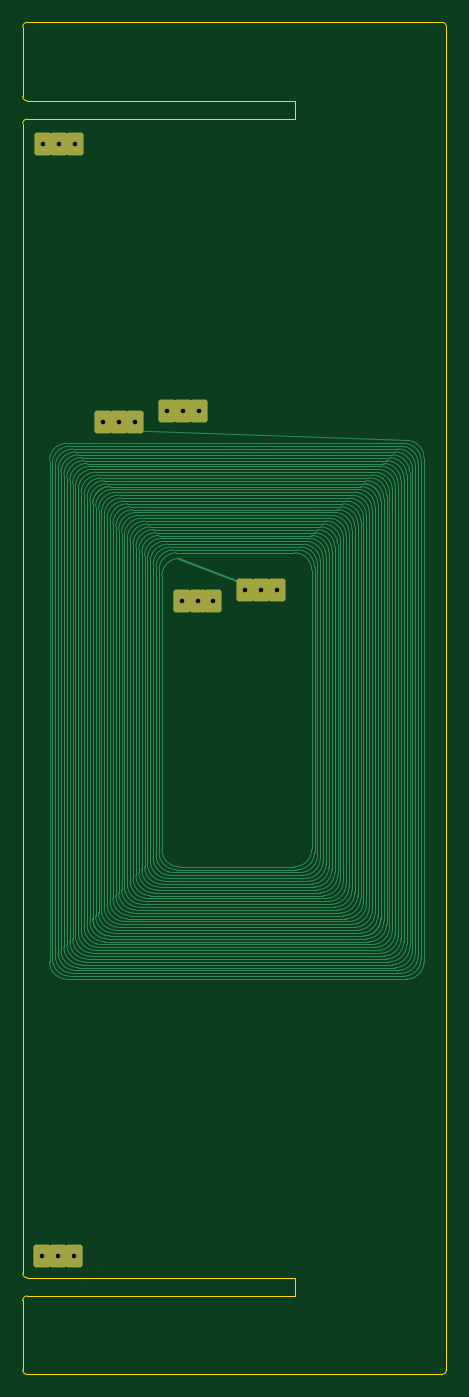
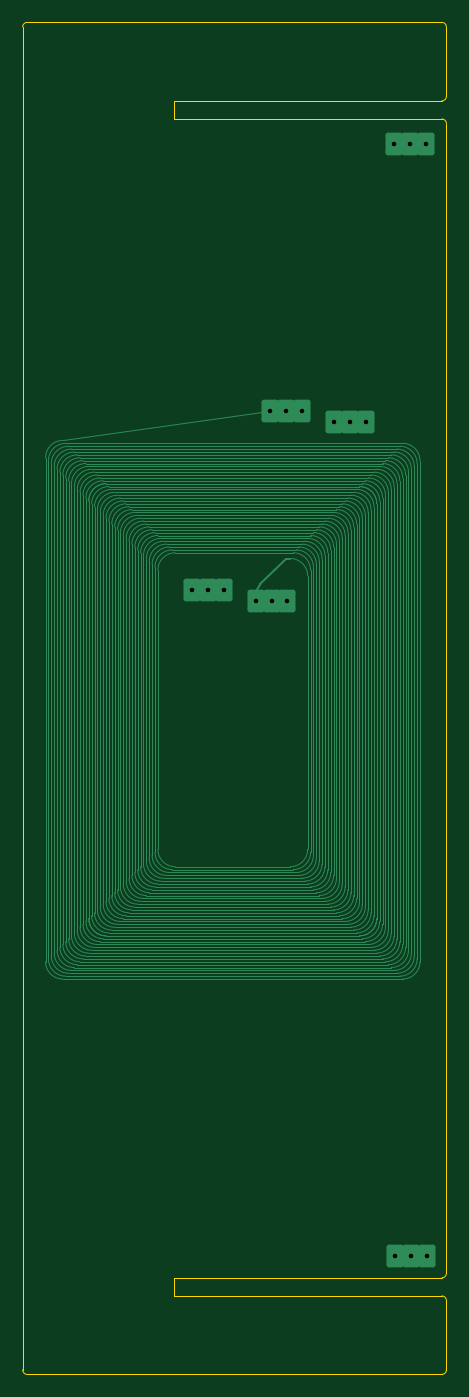
Circuit board: 11 layer files. Board 37.4 x 119.2 mm.
- bottom_copper: mount-template-B_Cu.gbr (22378 bytes)
- bottom_mask: mount-template-B_Mask.gbr (462 bytes)
- paste: mount-template-B_Paste.gbr (457 bytes)
- bottom_silk: mount-template-B_Silkscreen.gbr (458 bytes)
- outline: mount-template-Edge_Cuts.gbr (1664 bytes)
- top_copper: mount-template-F_Cu.gbr (22249 bytes)
- top_mask: mount-template-F_Mask.gbr (1842 bytes)
- paste: mount-template-F_Paste.gbr (457 bytes)
- top_silk: mount-template-F_Silkscreen.gbr (458 bytes)
- drill: mount-template-NPTH.drl (269 bytes)
- drill: mount-template-PTH.drl (580 bytes)

=== bottom_copper: mount-template-B_Cu.gbr (22378 bytes, source omitted) ===
=== bottom_mask: mount-template-B_Mask.gbr ===
%TF.GenerationSoftware,KiCad,Pcbnew,9.0.1*%
%TF.CreationDate,2026-03-03T22:38:40+01:00*%
%TF.ProjectId,mount-template,6d6f756e-742d-4746-956d-706c6174652e,rev?*%
%TF.SameCoordinates,Original*%
%TF.FileFunction,Soldermask,Bot*%
%TF.FilePolarity,Negative*%
%FSLAX46Y46*%
G04 Gerber Fmt 4.6, Leading zero omitted, Abs format (unit mm)*
G04 Created by KiCad (PCBNEW 9.0.1) date 2026-03-03 22:38:40*
%MOMM*%
%LPD*%
G01*
G04 APERTURE LIST*
G04 APERTURE END LIST*
M02*

=== paste: mount-template-B_Paste.gbr ===
%TF.GenerationSoftware,KiCad,Pcbnew,9.0.1*%
%TF.CreationDate,2026-03-03T22:38:40+01:00*%
%TF.ProjectId,mount-template,6d6f756e-742d-4746-956d-706c6174652e,rev?*%
%TF.SameCoordinates,Original*%
%TF.FileFunction,Paste,Bot*%
%TF.FilePolarity,Positive*%
%FSLAX46Y46*%
G04 Gerber Fmt 4.6, Leading zero omitted, Abs format (unit mm)*
G04 Created by KiCad (PCBNEW 9.0.1) date 2026-03-03 22:38:40*
%MOMM*%
%LPD*%
G01*
G04 APERTURE LIST*
G04 APERTURE END LIST*
M02*

=== bottom_silk: mount-template-B_Silkscreen.gbr ===
%TF.GenerationSoftware,KiCad,Pcbnew,9.0.1*%
%TF.CreationDate,2026-03-03T22:38:40+01:00*%
%TF.ProjectId,mount-template,6d6f756e-742d-4746-956d-706c6174652e,rev?*%
%TF.SameCoordinates,Original*%
%TF.FileFunction,Legend,Bot*%
%TF.FilePolarity,Positive*%
%FSLAX46Y46*%
G04 Gerber Fmt 4.6, Leading zero omitted, Abs format (unit mm)*
G04 Created by KiCad (PCBNEW 9.0.1) date 2026-03-03 22:38:40*
%MOMM*%
%LPD*%
G01*
G04 APERTURE LIST*
G04 APERTURE END LIST*
M02*

=== outline: mount-template-Edge_Cuts.gbr ===
%TF.GenerationSoftware,KiCad,Pcbnew,9.0.1*%
%TF.CreationDate,2026-03-03T22:38:40+01:00*%
%TF.ProjectId,mount-template,6d6f756e-742d-4746-956d-706c6174652e,rev?*%
%TF.SameCoordinates,Original*%
%TF.FileFunction,Profile,NP*%
%FSLAX46Y46*%
G04 Gerber Fmt 4.6, Leading zero omitted, Abs format (unit mm)*
G04 Created by KiCad (PCBNEW 9.0.1) date 2026-03-03 22:38:40*
%MOMM*%
%LPD*%
G01*
G04 APERTURE LIST*
%TA.AperFunction,Profile*%
%ADD10C,0.050000*%
%TD*%
G04 APERTURE END LIST*
D10*
X83468735Y-24379300D02*
X83468735Y-142820700D01*
X83068735Y-23979300D02*
G75*
G02*
X83468735Y-24379300I1J-399999D01*
G01*
X83468735Y-142820700D02*
G75*
G02*
X83068735Y-143220700I-399999J-1D01*
G01*
X46100000Y-136700000D02*
G75*
G02*
X46500000Y-136300000I400000J0D01*
G01*
X70100000Y-134700000D02*
X46500000Y-134700000D01*
X46500000Y-143220655D02*
G75*
G02*
X46100000Y-142820655I-1J399999D01*
G01*
X46100000Y-136700000D02*
X46100000Y-142820655D01*
X83068735Y-143220700D02*
X46500000Y-143220700D01*
X70100000Y-136300000D02*
X46500000Y-136300000D01*
X46500000Y-134700000D02*
G75*
G02*
X46100000Y-134300000I0J400000D01*
G01*
X46100000Y-30500000D02*
X46100000Y-24379345D01*
X83068735Y-23979300D02*
X46500000Y-23979300D01*
X46100000Y-24379345D02*
G75*
G02*
X46500000Y-23979345I400000J0D01*
G01*
X46500000Y-30900000D02*
G75*
G02*
X46100000Y-30500000I-1J399999D01*
G01*
X46100000Y-32900000D02*
G75*
G02*
X46500000Y-32500000I400000J0D01*
G01*
X70100000Y-32500000D02*
X46500000Y-32500000D01*
X70100000Y-30900000D02*
X46500000Y-30900000D01*
X70100000Y-134700000D02*
X70100000Y-136300000D01*
X46100000Y-134300000D02*
X46100000Y-32900000D01*
X70100000Y-30900000D02*
X70100000Y-32500000D01*
M02*

=== top_copper: mount-template-F_Cu.gbr (22249 bytes, source omitted) ===
=== top_mask: mount-template-F_Mask.gbr (1842 bytes, source withheld) ===
=== paste: mount-template-F_Paste.gbr ===
%TF.GenerationSoftware,KiCad,Pcbnew,9.0.1*%
%TF.CreationDate,2026-03-03T22:38:40+01:00*%
%TF.ProjectId,mount-template,6d6f756e-742d-4746-956d-706c6174652e,rev?*%
%TF.SameCoordinates,Original*%
%TF.FileFunction,Paste,Top*%
%TF.FilePolarity,Positive*%
%FSLAX46Y46*%
G04 Gerber Fmt 4.6, Leading zero omitted, Abs format (unit mm)*
G04 Created by KiCad (PCBNEW 9.0.1) date 2026-03-03 22:38:40*
%MOMM*%
%LPD*%
G01*
G04 APERTURE LIST*
G04 APERTURE END LIST*
M02*

=== top_silk: mount-template-F_Silkscreen.gbr ===
%TF.GenerationSoftware,KiCad,Pcbnew,9.0.1*%
%TF.CreationDate,2026-03-03T22:38:40+01:00*%
%TF.ProjectId,mount-template,6d6f756e-742d-4746-956d-706c6174652e,rev?*%
%TF.SameCoordinates,Original*%
%TF.FileFunction,Legend,Top*%
%TF.FilePolarity,Positive*%
%FSLAX46Y46*%
G04 Gerber Fmt 4.6, Leading zero omitted, Abs format (unit mm)*
G04 Created by KiCad (PCBNEW 9.0.1) date 2026-03-03 22:38:40*
%MOMM*%
%LPD*%
G01*
G04 APERTURE LIST*
G04 APERTURE END LIST*
M02*

=== drill: mount-template-NPTH.drl ===
M48
; DRILL file {KiCad 9.0.1} date 2026-03-03T22:38:38+0100
; FORMAT={-:-/ absolute / metric / decimal}
; #@! TF.CreationDate,2026-03-03T22:38:38+01:00
; #@! TF.GenerationSoftware,Kicad,Pcbnew,9.0.1
; #@! TF.FileFunction,NonPlated,1,2,NPTH
FMAT,2
METRIC
%
G90
G05
M30

=== drill: mount-template-PTH.drl ===
M48
; DRILL file {KiCad 9.0.1} date 2026-03-03T22:38:38+0100
; FORMAT={-:-/ absolute / metric / decimal}
; #@! TF.CreationDate,2026-03-03T22:38:38+01:00
; #@! TF.GenerationSoftware,Kicad,Pcbnew,9.0.1
; #@! TF.FileFunction,Plated,1,2,PTH
FMAT,2
METRIC
; #@! TA.AperFunction,Plated,PTH,ComponentDrill
T1C0.400
%
G90
G05
T1
X47.8Y-132.8
X47.9Y-34.7
X49.2Y-132.8
X49.3Y-34.7
X50.6Y-132.8
X50.7Y-34.7
X53.22Y-59.227
X54.62Y-59.227
X56.02Y-59.227
X58.82Y-58.227
X60.12Y-75.027
X60.22Y-58.227
X61.52Y-75.027
X61.62Y-58.227
X62.92Y-75.027
X65.72Y-74.027
X67.12Y-74.027
X68.52Y-74.027
M30
